pico-8 play session: hold ← + tap ❎

[t = 1 s] hold ← ~1s, tap ❎ ~2×
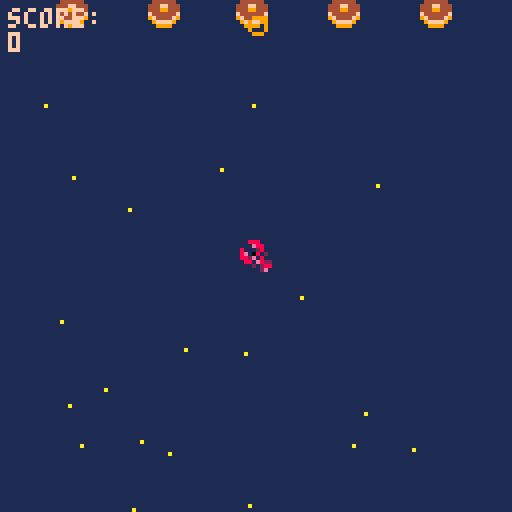
[t = 2 s] hold ← ~2s, tap ❎ ~4×
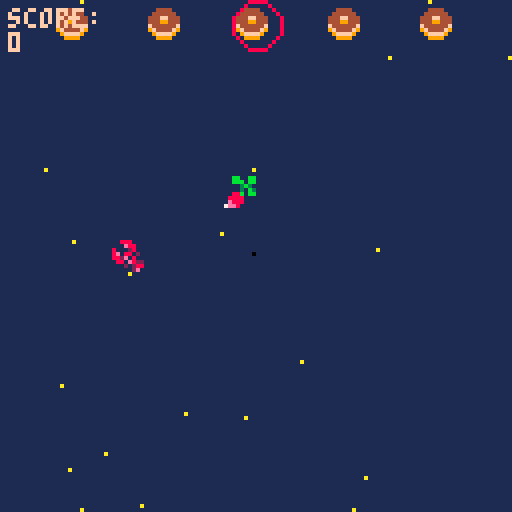
[t = 4 s] hold ← ~4s, tap ❎ ~7×
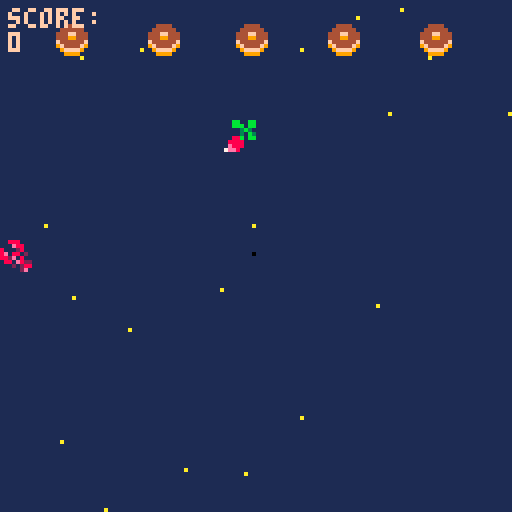
[t = 6 s] hold ← ~6s, tap ❎ ~10×
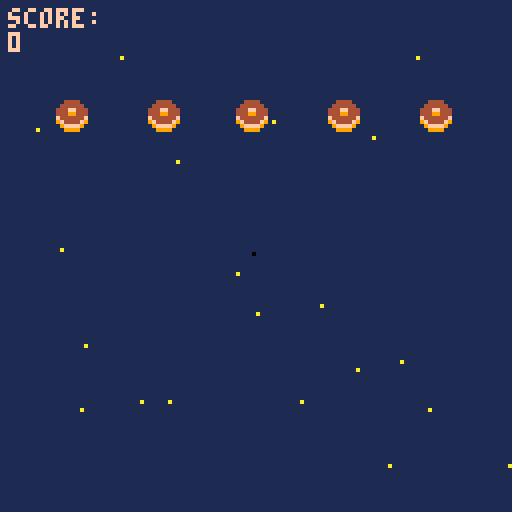
[t = 8 s] hold ← ~8s, tap ❎ ~14×
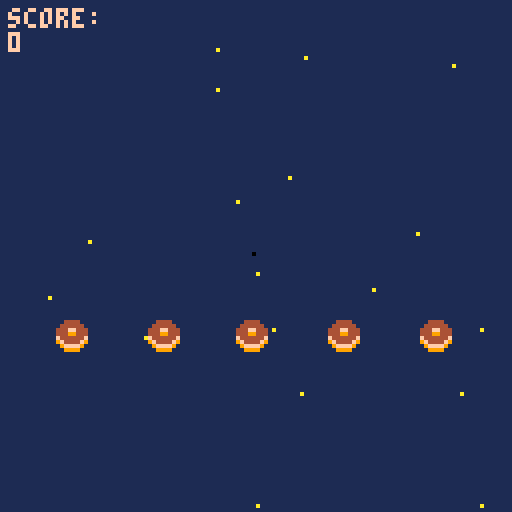

pico-8 cartridge
version 29
__lua__
function _init()
	--menu
	scene="menu"
	x=63
	y=63
 p={x=60,y=60,speed=4} --creation p:player
 -- fin menu
 bullets={} --tirs 
 enemies={}
 explosions={}
 create_stars()
 score=0
 state=0 --etat de scene de jeu: combat/menu/ game over
end

--menu erreurs si deplacemt
function update_menu()
  if btnp(❎) then scene="game"
  end
end

function draw_menu()
	cls()
	print("welcome, padawan!",30,33)
	print("press ❎ to start",30,63)
end
--fin menu
function _update60()
 if scene=="menu" then 
 update_menu()
 elseif scene=="game" then 
 if(state==0) update_game()	
 if(state==1) update_gameover()	
 end
end


function _draw()
 if scene=="menu" then
 draw_menu()
 elseif scene=="game" then
  if(state==0) draw_game()
	 if(state==1) draw_gameover()
 end
end

function update_game()
	update_player()
	update_bullets()
	update_stars()
	if #enemies==0 then --hashtag appelle les valeurs du tableau
		spawn_enemies(2+ceil(rnd(3)))--nb aleatoire de foes  -- interaction spr
	end
	update_enemies()
	update_explosions()
	--state=1
end

function draw_game()
 --affichage couleur fond d'ecran
 cls(1)
 --stars
 for s in all(stars) do
 	pset(s.x,s.y,s.col)
 end
 --vaisseau
 --spr(33,p.x,p.y,2,2) --p pour player
 spr(32,p.x,p.y)
 -- enemies
 for e in all(enemies) do
  spr(6,e.x,e.y)
 end
 --explosions
draw_explosions()
 --bullets
 for b in all(bullets) do --boucle balle
 	spr(26,b.x,b.y)
 end    
 --score
 --print("texte",x,y,couleur)
 print("score:\n"..score,2,2,15)
 -- :\n permet d'aller a la ligne
 -- .. concatenation
 -- print("score:",2,2,15) 
 -- print(score,2,8,10)
end
-->8
--shoot
function shoot()--tableau
	new_bullet={ --creation projectile
	x=p.x,
	y=p.y,
	speed=2
	} 
	 add(bullets,new_bullet)-- ajouter elts dans tableau
	 sfx(0) -- son tir
end
   
function update_bullets() --maj position projection balle
	for b in all(bullets)  do
	b.y-=b.speed
	 if b.y<-8 then --supprime les balles en ht d'ecran pour ne pas tuer les enemies a venir
	 del(bullets,b)
	 end
	end	
end

-->8
--stars
function create_stars()
  stars={}
  for i=1,20  do --scope boucle qui tourne de 1 a 20
  local new_star={
    x=rnd(128),
    y=rnd(128),
    col=10,
    speed=2	
    }
   add(stars,new_star)
  end	
end
   
function update_stars()
 for s in all(stars) do  -- s pour chaque star
 s.y+=s.speed
  if s.y>128 then
  s.y=0
  s.x=rnd(128)  	
  end		
 end
end



-->8
--enemies
function spawn_enemies(nbf)--chiffrer les foes
	gap=(128-8*nbf)/(nbf+1) --espacement foes ecran/ +1 espace /8 taille spr
	 for i=1,nbf do --i=ecart
	 new_enemy={
	 x=gap*i+8*(i-1),
	 y=-20,
	 life=4
 	}
	add (enemies,new_enemy) 	
	end
end
   
function update_enemies ()
	for e in all(enemies) do
	e.y+=0.45 -- vitesse descente enemies
	 if e.y > 128 then
		del(enemies,e) -- supprime les enemies du bas de l'ecran
	 end 
	--collision
   for b in all(bullets) do
	   if collision(e,b) then
	   create_explosion(b.x+4,b.y+2)--4 et 2 centre l'explosion
	   del(bullets,b) -- supprime les balles    
	   -- decompte vies	
	   e.life-=1
	    if e.life==0 then
		   del (enemies,e) --supprime l'ennemi une fois canne
		    score+=100 --score points
	    end
	   end
	  end
	 end
 end

-->8
--collision
function collision(a,b)--calculer les espaces libres pour deduire une collision
	if a.x>b.x+8
	or a.y>b.y+8
	or a.x+8<b.x
	or a.y+8<b.y then
		return false
		else
		return true
		--ou
		--return not (a.x>b.x+8
				  -- or a.y>b.y+8
			   -- or a.x+8<b.x
			   -- or a.y+8<b.y
	end
	end
-->8
--explosions
function create_explosion(x,y)
	sfx(2)
	add(explosions,{x=x,
					y=y,
					timer=0}) --x et y permettent de prendre differentes valeurs dans la fonction	
end
   
function update_explosions()
	for ex in all(explosions) do
	ex.timer+=1
	 if ex.timer==13 then
		del(explosions,ex)
	 end 
 end
end
   
function draw_explosions()--cercle d'explosion
circ(x,y,rayon,color)
	for ex in all(explosions) do
	circ(ex.x,ex.y,ex.timer/2,--taille du cercle
	8+ex.timer%3)	--halo de couoleur
	end
end
-->8

-->8
-- player
function update_player()
	if (btn(➡️)) p.x+=p.speed --player speed
	if (btn(⬅️)) p.x-=p.speed
 if (btn(⬆️)) p.y-=p.speed
 if (btn(⬇️)) p.y+=p.speed
 if (btnp(❎)) shoot() --btnp=intervalle tir
   
-- fais mourir player en cas de collision
-- enclenche une reinitialisation		
for e in all(enemies) do
	if collision(e,p) then state=1
end
end
end

-->8
--game over
function update_gameover()
--state=0
if (btn(🅾️)) _init()
end

function draw_gameover()
cls(1)
--rectfill(x,y,x2,y2,couleur)
rectfill(15,40,110,90,6)--display rectangle
print("score:"..score,45,25,7)
print("game over",45,60,8)
print("🅾️/c to continue",30,75,5)
end
__gfx__
00000000080000800a0000a0000990000a0000a000888800004444000aaafa00099999900000000000888000030bb030000003300bb009a90000000000000000
00000000060000600a0000a0089749800000000008a99a8004444440afafafa09999999900000000000e88000833338000099aa300bb9a9a0000000000000000
00700700060a60600a0000a0097474900a0000a08a0000a8444ff444aaaafaf0888888880000000080002800838338380b9994a333b9a9a90000000000000000
00077000044a64400a0000a097474749080000808900009844499444878787803aaaaaa3000000008e08802087e88888ba444ab30b9a9a900000000000000000
00077000445a664409000090097474900000000089000098f444444f87878780444aa44400000000882e08008e888888baaaab330ba9a9b00000000000000000
00700700455aa55409000090089749800a0000a08a0000a89f4444f98787878044444444000000000880e822888888883bbbb3300bba9bbb0000000000000000
0000000005855850080000800a0990a00800008008a99a8009ffff90878787809999999900000000000202888888888803333300b3bbb30b0000000000000000
0000000000a55a00000000000a0000a0080000800088880000999900878787800999999000000000000002800888888000333000bb0003000000000000000000
0000000000000000000000000000000000000000000000000888000002240000004444000000000000bb00bb000bb0bb0bb00bb0000000000000000000000000
0000000000000000000000000000000000000000000000008788e00092274000049949400000000000bbb0bb0000b3bbb0bbbb0b000000000000000000000000
0000000000000000000000000000000000000000000000008888e200f922740094a4a9940000000000003b300000bb30000bb000000000000000000000000000
000000000000000000000000000000000000000000000000888e2800ff922740a000a94400000000000030b300099bbb0eeeeee0000000000000000000000000
0000000000000000000000000000000000000000000000000ee282000ff9227400000494000000000088b0bb009f990beffeeffe000000000000000000000000
0000000000000000000000000000000000000000000000000028270000ff9222000009af000000000888800009a9900077777777000000000000000000000000
00000000000000000000000000000000000000000000000000000070000ff92200000aa9000000000e8880000999000007777770000000000000000000000000
000000000000000000000000000000000000000000000000000000070000ff9000000a00000000007ee800009900000000077000000000000000000000000000
00888000000088888800000000000000000000000000000000000000000000000000000000000000000000000000000000000000000000000000000000000000
000e8800000088888800000000000000000000000000000000000000000000000000000000000000000000000000000000000000000000000000000000000000
80002800000000ee8888000000000000000000000000000000000000000000000000000000000000000000000000000000000000000000000000000000000000
8e088020000000ee8888000000000000000000000000000000000000000000000000000000000000000000000000000000000000000000000000000000000000
882e0800880000000088000000000000000000000000000000000000000000000000000000000000000000000000000000000000000000000000000000000000
0880e822880000000088000000000000000000000000000000000000000000000000000000000000000000000000000000000000000000000000000000000000
0002028888ee00888800220000000000000000000000000000000000000000000000000000000000000000000000000000000000000000000000000000000000
000002e088ee00888800220000000000000000000000000000000000000000000000000000000000000000000000000000000000000000000000000000000000
00000000888822ee0088000000000000000000000000000000000000000000000000000000000000000000000000000000000000000000000000000000000000
00000000888822ee0088000000000000000000000000000000000000000000000000000000000000000000000000000000000000000000000000000000000000
0000000000888800ee88222200000000000000000000000000000000000000000000000000000000000000000000000000000000000000000000000000000000
0000000000888800ee88222200000000000000000000000000000000000000000000000000000000000000000000000000000000000000000000000000000000
00000000000000220022888800000000000000000000000000000000000000000000000000000000000000000000000000000000000000000000000000000000
00000000000000220022888800000000000000000000000000000000000000000000000000000000000000000000000000000000000000000000000000000000
00000000000000000022ee0000000000000000000000000000000000000000000000000000000000000000000000000000000000000000000000000000000000
00000000000000000022ee0000000000000000000000000000000000000000000000000000000000000000000000000000000000000000000000000000000000
0000000000a000a000a00a0a00000000000000000000000000000000000000000000000000000000000000000000000000000000000000000000000000000000
0000000000a000a000a00a0a00000000000000000000000000000000000000000000000000000000000000000000000000000000000000000000000000000000
